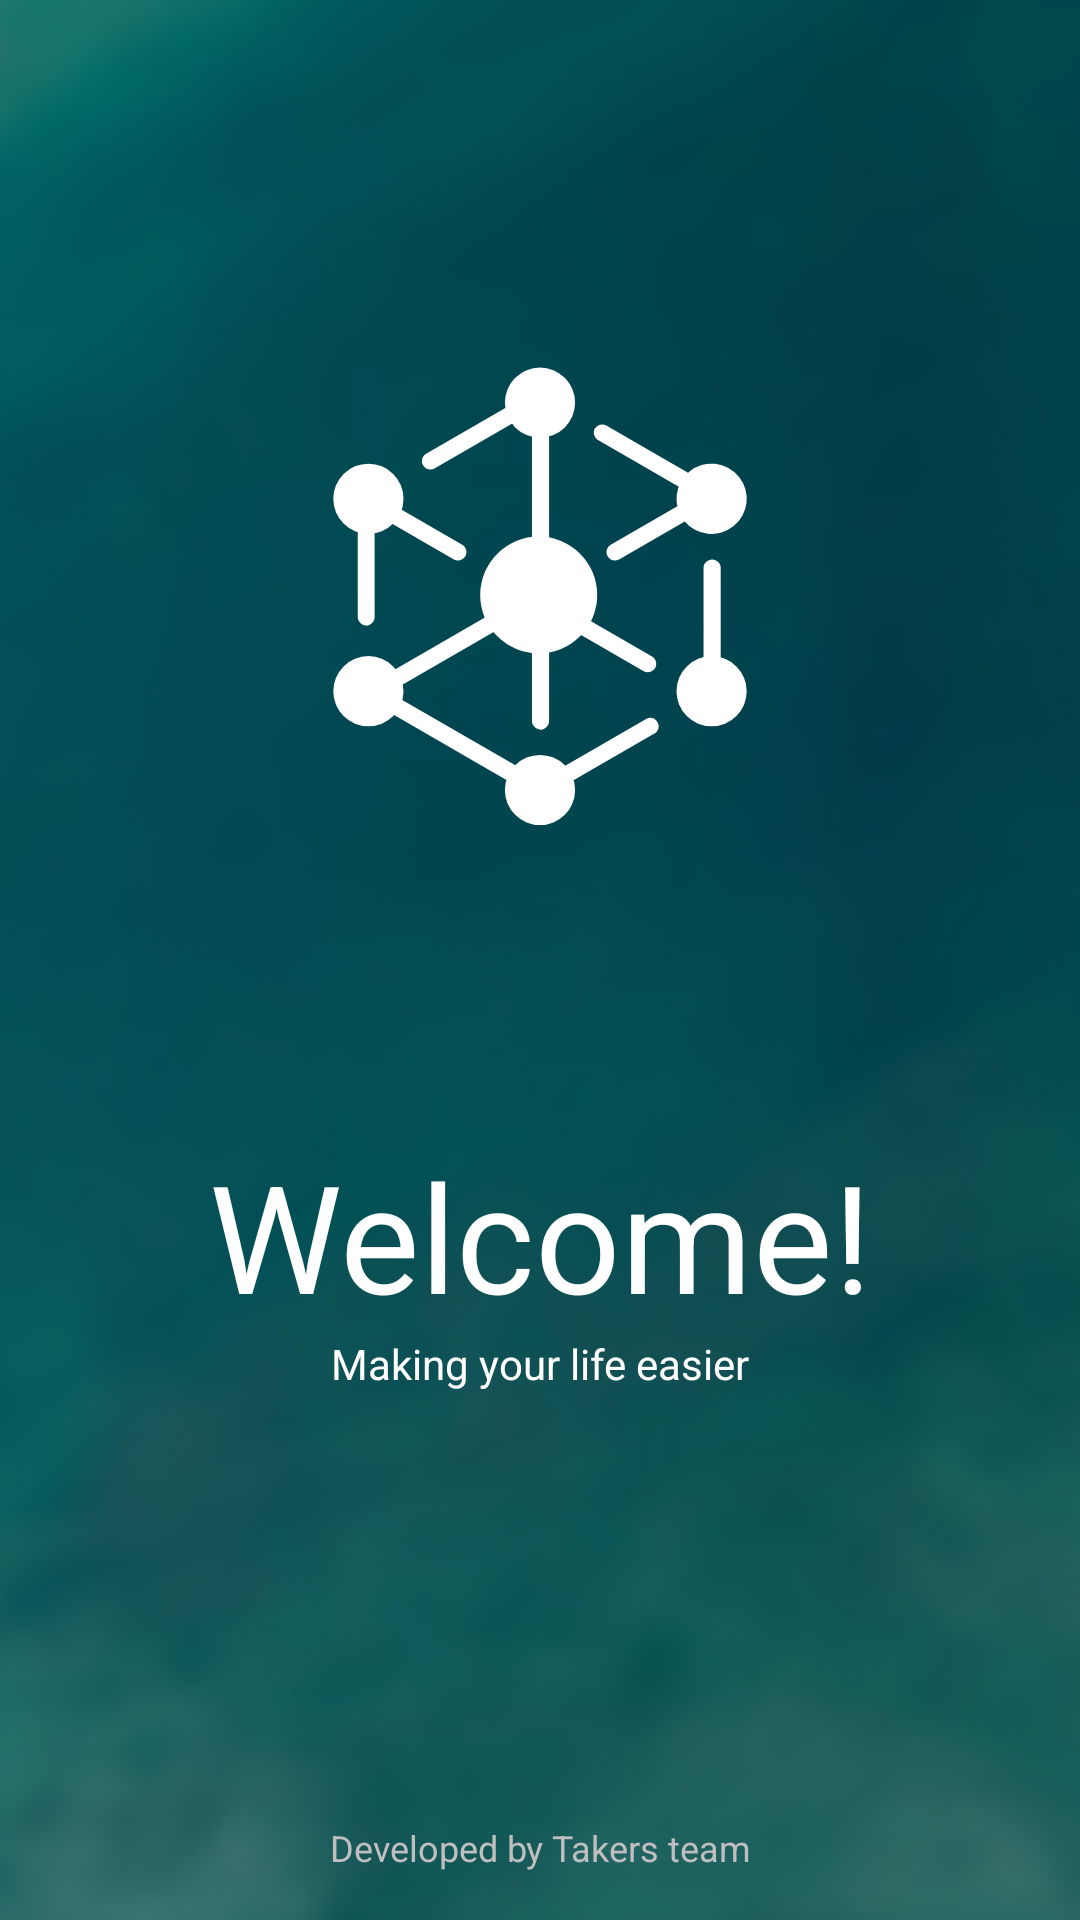

Reconstruct the res/layout file that produces this screen, plus the resources it refers to.
<!-- AndroidManifest.xml: application theme AppTheme -->
<!-- res/layout/activity_splash.xml -->
<?xml version="1.0" encoding="utf-8"?>
<android.support.constraint.ConstraintLayout xmlns:android="http://schemas.android.com/apk/res/android"
    xmlns:app="http://schemas.android.com/apk/res-auto"
    xmlns:tools="http://schemas.android.com/tools"
    android:layout_width="match_parent"
    android:layout_height="match_parent"
    android:background="@drawable/welcome"
    tools:context="ru.adscity.smart_house.Activities.SplashActivity">

    <ImageView
        android:id="@+id/imageView"
        android:layout_width="0dp"
        android:layout_height="0dp"
        android:layout_marginBottom="24dp"
        android:layout_marginEnd="50dp"
        android:layout_marginStart="50dp"
        android:layout_marginTop="50dp"
        android:contentDescription="@string/welcome"
        app:layout_constraintBottom_toTopOf="@+id/welcomeTextView"
        app:layout_constraintEnd_toEndOf="parent"
        app:layout_constraintHorizontal_bias="0.498"
        app:layout_constraintStart_toStartOf="parent"
        app:layout_constraintTop_toTopOf="parent"
        app:srcCompat="@drawable/ic_login_logo" />

    <TextView
        android:id="@+id/welcomeTextView"
        android:layout_width="0dp"
        android:layout_height="wrap_content"
        android:layout_marginTop="8dp"
        android:gravity="center"
        android:text="@string/welcome"
        android:textColor="@color/white"
        android:textSize="50dp"
        app:layout_constraintBottom_toTopOf="@+id/makeTextView"
        app:layout_constraintEnd_toEndOf="parent"
        app:layout_constraintStart_toStartOf="parent"
        app:layout_constraintTop_toBottomOf="@+id/imageView" />

    <TextView
        android:id="@+id/makeTextView"
        android:layout_width="0dp"
        android:layout_height="wrap_content"
        android:layout_marginBottom="176dp"
        android:layout_marginEnd="8dp"
        android:layout_marginStart="8dp"
        android:gravity="center"
        android:text="@string/Making"
        android:textColor="@color/white"
        app:layout_constraintBottom_toBottomOf="parent"
        app:layout_constraintEnd_toEndOf="parent"
        app:layout_constraintStart_toStartOf="parent"
        app:layout_constraintTop_toBottomOf="@+id/welcomeTextView" />

    <TextView
        android:id="@+id/createTextView"
        android:layout_width="0dp"
        android:layout_height="wrap_content"
        android:layout_marginBottom="16dp"
        android:layout_marginEnd="8dp"
        android:layout_marginStart="8dp"
        android:gravity="center|bottom"
        android:text="@string/developed"
        android:textColor="@color/gray_white"
        android:textSize="12sp"
        app:layout_constraintBottom_toBottomOf="parent"
        app:layout_constraintEnd_toEndOf="parent"
        app:layout_constraintStart_toStartOf="parent" />
</android.support.constraint.ConstraintLayout>
<!-- resources referenced by this layout -->
<resources>
  <color name="gray_white">#bfbfbf</color>
  <color name="white">#ffffff</color>
  <!-- drawable ic_login_logo: vector/xml drawable (drawable, 3395 chars, omitted) -->
  <!-- drawable welcome: jpg bitmap (drawable, 101563 bytes) -->
  <string name="Making">Making your life easier</string>
  <string name="developed">Developed by Takers team</string>
  <string name="welcome">Welcome!</string>
  <style name="AppTheme" parent="Theme.AppCompat.Light.NoActionBar">
          
          <item name="colorPrimary">@color/colorPrimary</item>
          <item name="colorPrimaryDark">@color/colorPrimaryDark</item>
          <item name="colorAccent">@color/colorAccent</item>
      </style>
  <color name="colorPrimary">#3F51B5</color>
  <color name="colorPrimaryDark">#303F9F</color>
  <color name="colorAccent">#FF4081</color>
</resources>
